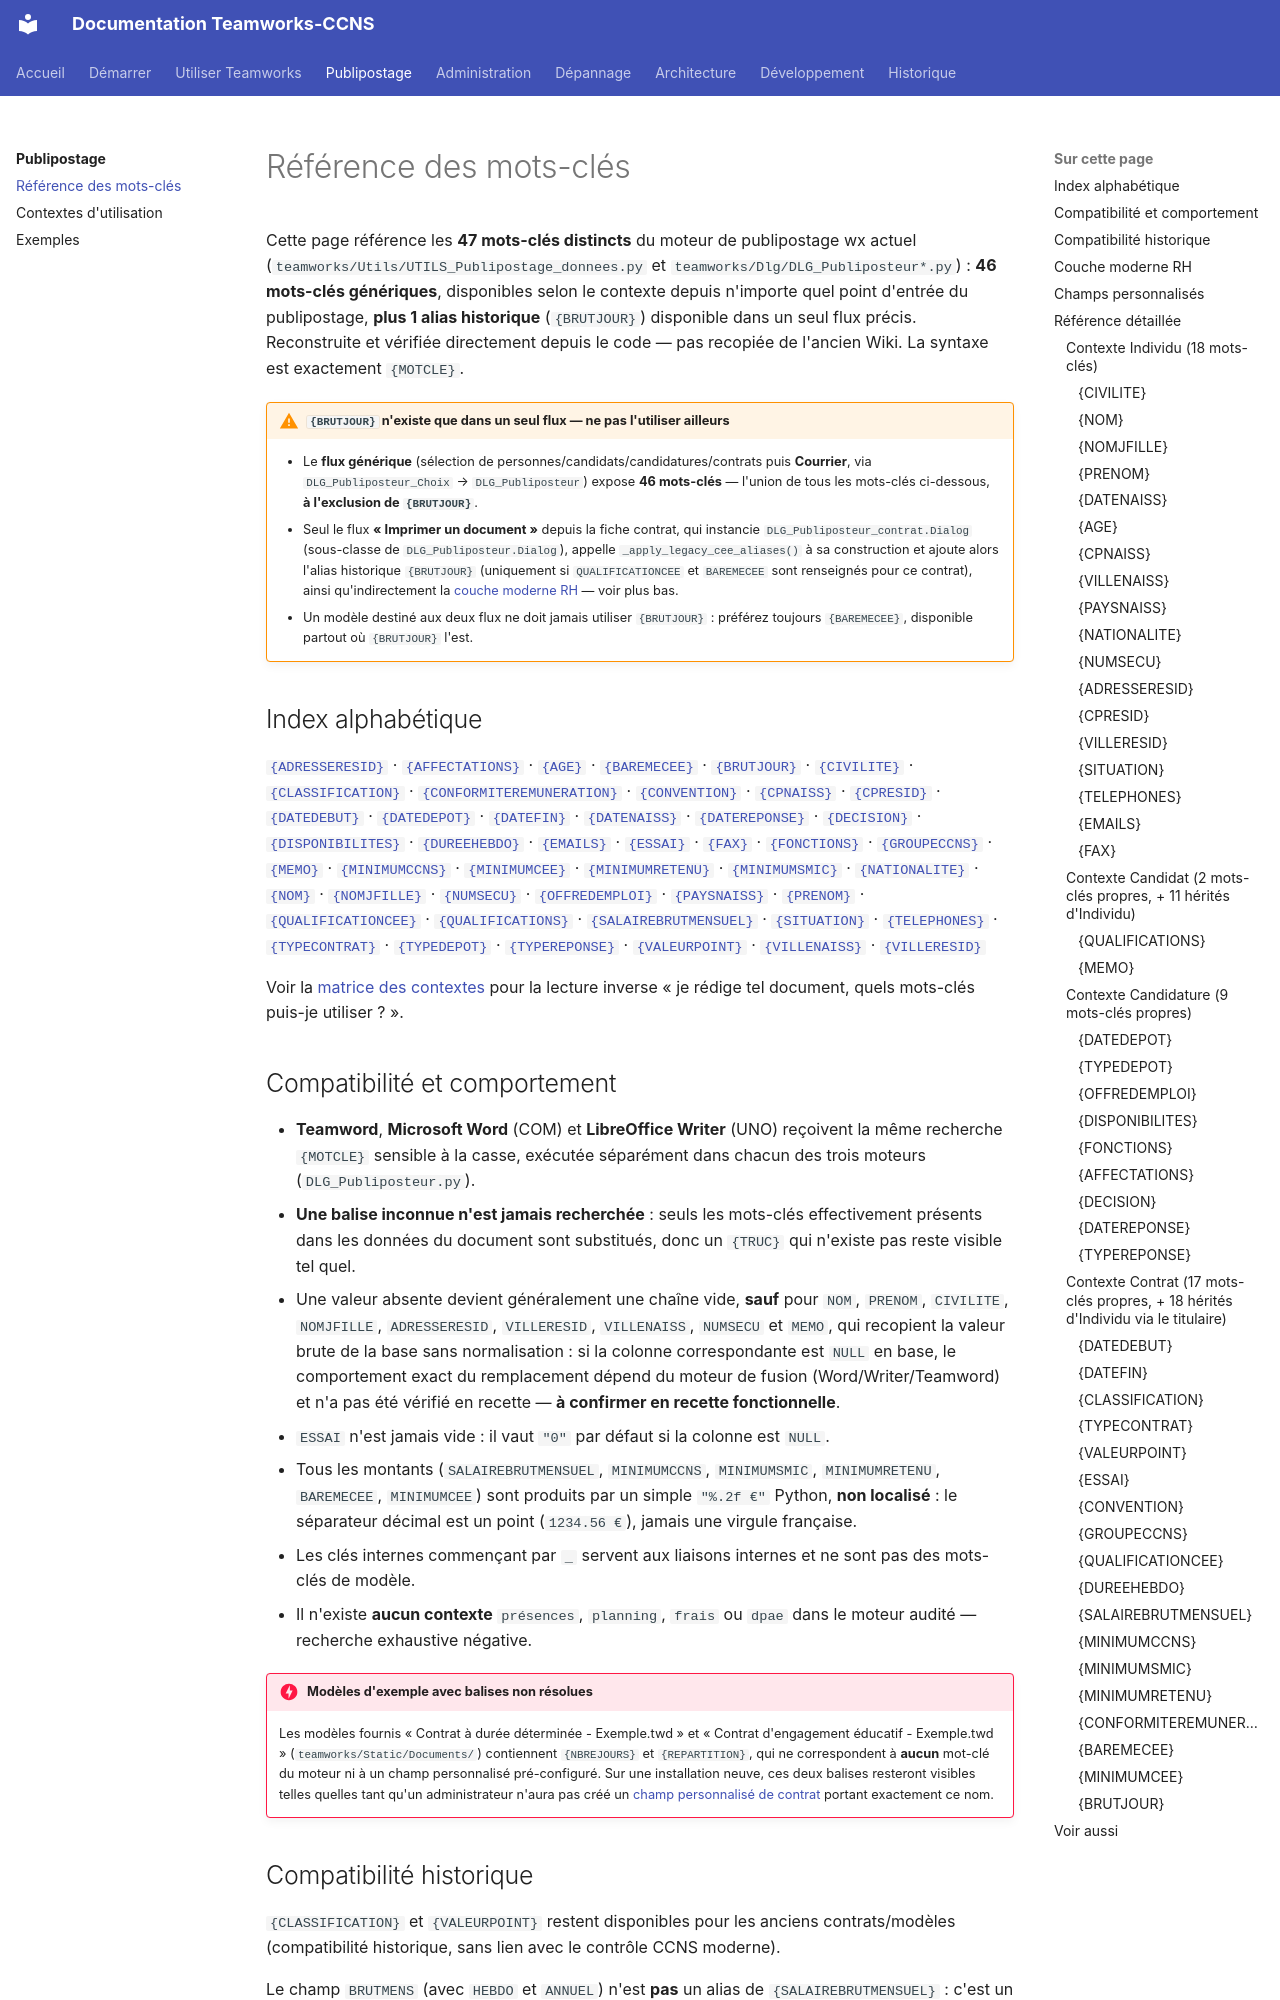

repository: fr4nck/Teamworks-CCNS · page: publipostage/mots-cles/index.html · generator: mkdocs

# Référence des mots-clés

Cette page référence les **47 mots-clés distincts** du moteur de publipostage wx actuel (`teamworks/Utils/UTILS_Publipostage_donnees.py` et `teamworks/Dlg/DLG_Publiposteur*.py`) : **46 mots-clés génériques**, disponibles selon le contexte depuis n'importe quel point d'entrée du publipostage, **plus 1 alias historique** (`{BRUTJOUR}`) disponible dans un seul flux précis. Reconstruite et vérifiée directement depuis le code — pas recopiée de l'ancien Wiki. La syntaxe est exactement `{MOTCLE}`.

!!! warning "`{BRUTJOUR}` n'existe que dans un seul flux — ne pas l'utiliser ailleurs"
    - Le **flux générique** (sélection de personnes/candidats/candidatures/contrats puis **Courrier**, via `DLG_Publiposteur_Choix` → `DLG_Publiposteur`) expose **46 mots-clés** — l'union de tous les mots-clés ci-dessous, **à l'exclusion de `{BRUTJOUR}`**.
    - Seul le flux **« Imprimer un document »** depuis la fiche contrat, qui instancie `DLG_Publiposteur_contrat.Dialog` (sous-classe de `DLG_Publiposteur.Dialog`), appelle `_apply_legacy_cee_aliases()` à sa construction et ajoute alors l'alias historique `{BRUTJOUR}` (uniquement si `QUALIFICATIONCEE` et `BAREMECEE` sont renseignés pour ce contrat), ainsi qu'indirectement la [couche moderne RH](#couche-moderne-rh) — voir plus bas.
    - Un modèle destiné aux deux flux ne doit jamais utiliser `{BRUTJOUR}` : préférez toujours `{BAREMECEE}`, disponible partout où `{BRUTJOUR}` l'est.

## Index alphabétique

[`{ADRESSERESID}`](#publipostage-adresseresid) · [`{AFFECTATIONS}`](#publipostage-affectations) · [`{AGE}`](#publipostage-age) · [`{BAREMECEE}`](#publipostage-baremecee) · [`{BRUTJOUR}`](#publipostage-brutjour) · [`{CIVILITE}`](#publipostage-civilite) · [`{CLASSIFICATION}`](#publipostage-classification) · [`{CONFORMITEREMUNERATION}`](#publipostage-conformiteremuneration) · [`{CONVENTION}`](#publipostage-convention) · [`{CPNAISS}`](#publipostage-cpnaiss) · [`{CPRESID}`](#publipostage-cpresid) · [`{DATEDEBUT}`](#publipostage-datedebut) · [`{DATEDEPOT}`](#publipostage-datedepot) · [`{DATEFIN}`](#publipostage-datefin) · [`{DATENAISS}`](#publipostage-datenaiss) · [`{DATEREPONSE}`](#publipostage-datereponse) · [`{DECISION}`](#publipostage-decision) · [`{DISPONIBILITES}`](#publipostage-disponibilites) · [`{DUREEHEBDO}`](#publipostage-dureehebdo) · [`{EMAILS}`](#publipostage-emails) · [`{ESSAI}`](#publipostage-essai) · [`{FAX}`](#publipostage-fax) · [`{FONCTIONS}`](#publipostage-fonctions) · [`{GROUPECCNS}`](#publipostage-groupeccns) · [`{MEMO}`](#publipostage-memo) · [`{MINIMUMCCNS}`](#publipostage-minimumccns) · [`{MINIMUMCEE}`](#publipostage-minimumcee) · [`{MINIMUMRETENU}`](#publipostage-minimumretenu) · [`{MINIMUMSMIC}`](#publipostage-minimumsmic) · [`{NATIONALITE}`](#publipostage-nationalite) · [`{NOM}`](#publipostage-nom) · [`{NOMJFILLE}`](#publipostage-nomjfille) · [`{NUMSECU}`](#publipostage-numsecu) · [`{OFFREDEMPLOI}`](#publipostage-offredemploi) · [`{PAYSNAISS}`](#publipostage-paysnaiss) · [`{PRENOM}`](#publipostage-prenom) · [`{QUALIFICATIONCEE}`](#publipostage-qualificationcee) · [`{QUALIFICATIONS}`](#publipostage-qualifications) · [`{SALAIREBRUTMENSUEL}`](#publipostage-salairebrutmensuel) · [`{SITUATION}`](#publipostage-situation) · [`{TELEPHONES}`](#publipostage-telephones) · [`{TYPECONTRAT}`](#publipostage-typecontrat) · [`{TYPEDEPOT}`](#publipostage-typedepot) · [`{TYPEREPONSE}`](#publipostage-typereponse) · [`{VALEURPOINT}`](#publipostage-valeurpoint) · [`{VILLENAISS}`](#publipostage-villenaiss) · [`{VILLERESID}`](#publipostage-villeresid)

Voir la [matrice des contextes](contextes.md) pour la lecture inverse « je rédige tel document, quels mots-clés puis-je utiliser ? ».
